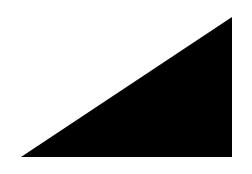

Recreate this plot in Python.
# backend_bases.register_backend for a new savefig format handled by a canvas class defined here; Agg stays the backend.
import io
import matplotlib
matplotlib.use("agg")
import matplotlib.pyplot as plt
from matplotlib.backend_bases import register_backend, get_registered_canvas_class
from matplotlib.backends.backend_agg import FigureCanvasAgg
import numpy as np
import sys
import types


class AsciiCanvas(FigureCanvasAgg):
    def print_txt(self, filename_or_obj, *, columns=40, **kwargs):
        self.draw()
        rgba = np.asarray(self.buffer_rgba())
        h, w = rgba.shape[:2]
        step = max(1, w // columns)
        gray = rgba[::step * 2, ::step, :3].mean(axis=2)
        lines = ["".join("#" if v < 128 else "+" if v < 220 else " " for v in row) for row in gray]
        text = "\n".join(lines)
        if hasattr(filename_or_obj, "write"):
            filename_or_obj.write(text.encode() if isinstance(filename_or_obj, io.BytesIO) else text)
        else:
            with open(filename_or_obj, "w") as f:
                f.write(text)


mod = types.ModuleType("ascii_backend")
mod.FigureCanvas = AsciiCanvas
sys.modules["ascii_backend"] = mod
register_backend("txt", "ascii_backend", "ASCII art")
print(get_registered_canvas_class("txt").__name__, "txt" in plt.figure().canvas.get_supported_filetypes())
fig, ax = plt.subplots(figsize=(3, 2), dpi=40)
ax.fill([0, 1, 1], [0, 0, 1], "k")
ax.set_axis_off()
fig.savefig("art.txt")
out = io.BytesIO()
fig.savefig(out, format="txt", columns=20)
text = open("art.txt").read()
print(len(text.splitlines()), sum(c == "#" for c in text), out.getvalue().count(b"\n"))
print(text.splitlines()[len(text.splitlines()) // 2])
print(matplotlib.get_backend(), type(fig.canvas).__name__)
print(sorted(plt.figure().canvas.get_supported_filetypes())[-3:])
try:
    fig.savefig("art.unknownformat")
except ValueError as e:
    print("ValueError", str(e)[:60])
